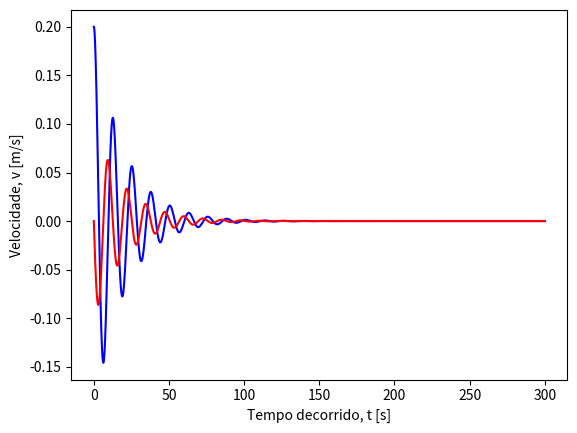
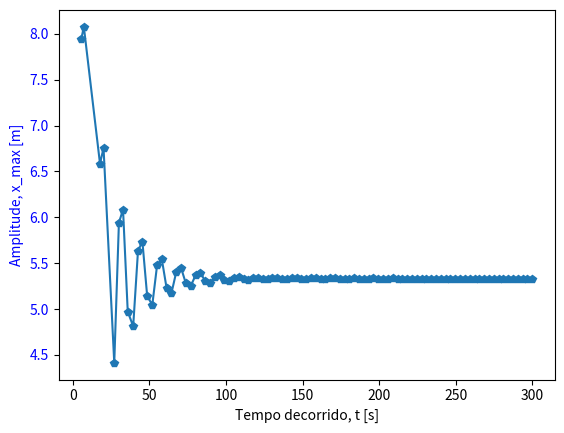
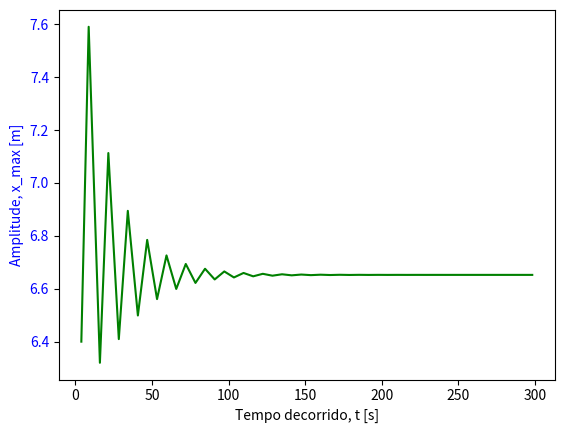

Python code for these plots, in order:
# [redacted]
import numpy as np
import matplotlib.pyplot as plt


# a)


t0 = 0.0
tf = 300.0
dt = 0.001

x0 = 0.2
v0 = 0.0

m = 2.0
k = .5
b = 0.2
F_0 = 0
w_f = 0


t = np.arange(t0, tf, dt)


a = np.zeros(np.size(t))
v = np.zeros(np.size(t))
x = np.zeros(np.size(t))
x[0] = x0
v[0] = v0

for i in range(np.size(t) - 1):
    a[i] = - (k * x[i] + b * v[i] - F_0 * np.cos(w_f * t[i])) / m
    v[i + 1] = v[i] + a[i] * dt
    x[i + 1] = x[i] + v[i+1] * dt

plt.plot(t, x, 'b-')
plt.xlabel("Tempo decorrido, t [s]")
plt.ylabel("Posição, x [m]")
plt.show()

plt.plot(t, v, 'r-')
plt.xlabel("Tempo decorrido, t [s]")
plt.ylabel("Velocidade, v [m/s]")
plt.show()


# b)

w_f = 1
t1 = np.arange(t0, tf, dt)

a = np.zeros(np.size(t))
v = np.zeros(np.size(t))
x = np.zeros(np.size(t))
x[0] = x0
v[0] = v0


for i in range(np.size(t) - 1):
    F_0 = 5 * np.cos(w_f * t[i])
    a[i] = - (k * x[i] + b * v[i] - F_0 * np.cos(w_f * t1[i])) / m
    v[i + 1] = v[i] + a[i] * dt
    x[i + 1] = x[i] + v[i+1] * dt


t_max = np.array([])
x_max = np.array([])


def maxminv(x0, x1, x2, y0, y1, y2):
    xab = x0 - x1
    xac = x0 - x2
    xbc = x1 - x2
    a = y0 / (xab * xac)
    b = -y1 / (xab * xbc)
    c = y2 / (xac * xbc)
    xmla = (b + c) * x0 + (a + c) * x1 + (a + b) * x2
    xm = 0.5 * xmla / (a + b + c)
    xta = xm - x0
    xtb = xm - x1
    xtc = xm - x2
    ymax = a * xtb * xtc + b * xta * xtc + c * xta * xtb
    return xm, ymax


for i in range(0, np.size(t) - 3, 2):

    tm, xm = maxminv(t[i], t[i+1], t[i+2], x[i], x[i+1], x[i+2])

    if t[i] < tm and tm < t[i+2]:

        if xm > np.maximum(x[i], x[i+2]):
            t_max = np.append(t_max, tm)
            x_max = np.append(x_max, xm)


fig, ax1 = plt.subplots()
ax1.set_xlabel('Tempo decorrido, t [s]')
ax1.set_ylabel('Amplitude, x_max [m]', color='blue')
ax1.tick_params(axis='y', labelcolor='blue')
ax1.plot(t_max, x_max, 'p-')
plt.show()

print(
    "A amplitude em regime estacionário é x_max = {0:.2f} m".format(x_max[-1]))


# c)

w_f = 0.5

t1 = np.arange(t0, tf, dt)

a = np.zeros(np.size(t))
v = np.zeros(np.size(t))
x = np.zeros(np.size(t))
x[0] = x0
v[0] = v0


for i in range(np.size(t) - 1):

    F_0 = 5*(np.cos(w_f * t[i]))
    a[i] = - (k * x[i] + b * v[i] - F_0 * np.cos(w_f * t1[i])) / m
    v[i + 1] = v[i] + a[i] * dt
    x[i + 1] = x[i] + v[i+1] * dt


t_max = np.array([])
x_max = np.array([])


def maxminv(x0, x1, x2, y0, y1, y2):
    xab = x0 - x1
    xac = x0 - x2
    xbc = x1 - x2
    a = y0 / (xab * xac)
    b = -y1 / (xab * xbc)
    c = y2 / (xac * xbc)
    xmla = (b + c) * x0 + (a + c) * x1 + (a + b) * x2
    xm = 0.5 * xmla / (a + b + c)
    xta = xm - x0
    xtb = xm - x1
    xtc = xm - x2
    ymax = a * xtb * xtc + b * xta * xtc + c * xta * xtb
    return xm, ymax


for i in range(0, np.size(t) - 3, 2):

    tm, xm = maxminv(t[i], t[i+1], t[i+2], x[i], x[i+1], x[i+2])

    if t[i] < tm and tm < t[i+2]:

        if xm > np.maximum(x[i], x[i+2]):
            t_max = np.append(t_max, tm)
            x_max = np.append(x_max, xm)

fig, ax1 = plt.subplots()
ax1.set_xlabel('Tempo decorrido, t [s]')
ax1.set_ylabel('Amplitude, x_max [m]', color='blue')
ax1.tick_params(axis='y', labelcolor='blue')
ax1.plot(t_max, x_max, 'g-')
plt.show()

print(
    "A amplitude em regime estacionário é x_max = {0:.2f} m".format(x_max[-1]))
